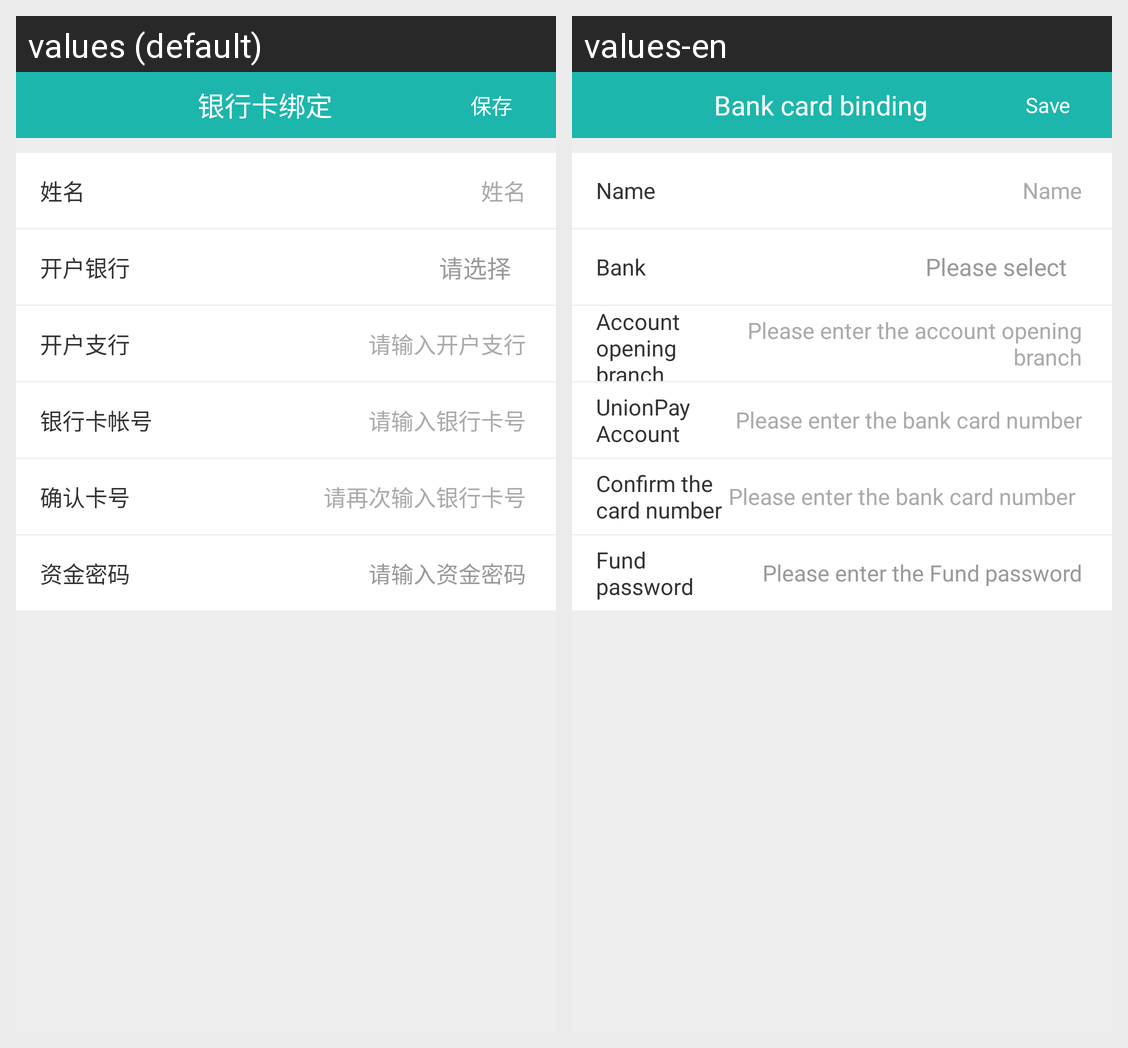

Locale-by-locale string values for the Android screen shown in this grid:
Android screen res/layout/activity_bind_bank.xml rendered under 2 locales, left to right: values (default), values-en. Device: Nexus 5 (rendered at 1080×1920; each locale shown at half size, 540×960, under a caption strip naming it); theme AppThemeDay.
Strings drawn on this screen, with the default value and each locale's value (text and hints the layout hard-codes, and strings that could not be matched under every locale, appear in the picture but are not listed):

bank_card_binding
  values: 银行卡绑定
  values-en: Bank card binding

save
  values: 保存
  values-en: Save

name
  values: 姓名
  values-en: Name

bank
  values: 开户银行
  values-en: Bank

text_ad_select
  values: 请选择
  values-en: Please select

account_opening_branch
  values: 开户支行
  values-en: Account opening branch

account_opening_branchTip
  values: 请输入开户支行
  values-en: Please enter the account opening branch

unionpay_account
  values: 银行卡帐号
  values-en: UnionPay Account

unionpay_accountTip
  values: 请输入银行卡号
  values-en: Please enter the bank card number

confirm_cardnumber
  values: 确认卡号
  values-en: Confirm the card number

unionpay_accountTip2
  values: 请再次输入银行卡号
  values-en: Please enter the bank card number again

capital_password
  values: 资金密码
  values-en: Fund password

capital_passwordTip
  values: 请输入资金密码
  values-en: Please enter the Fund password
